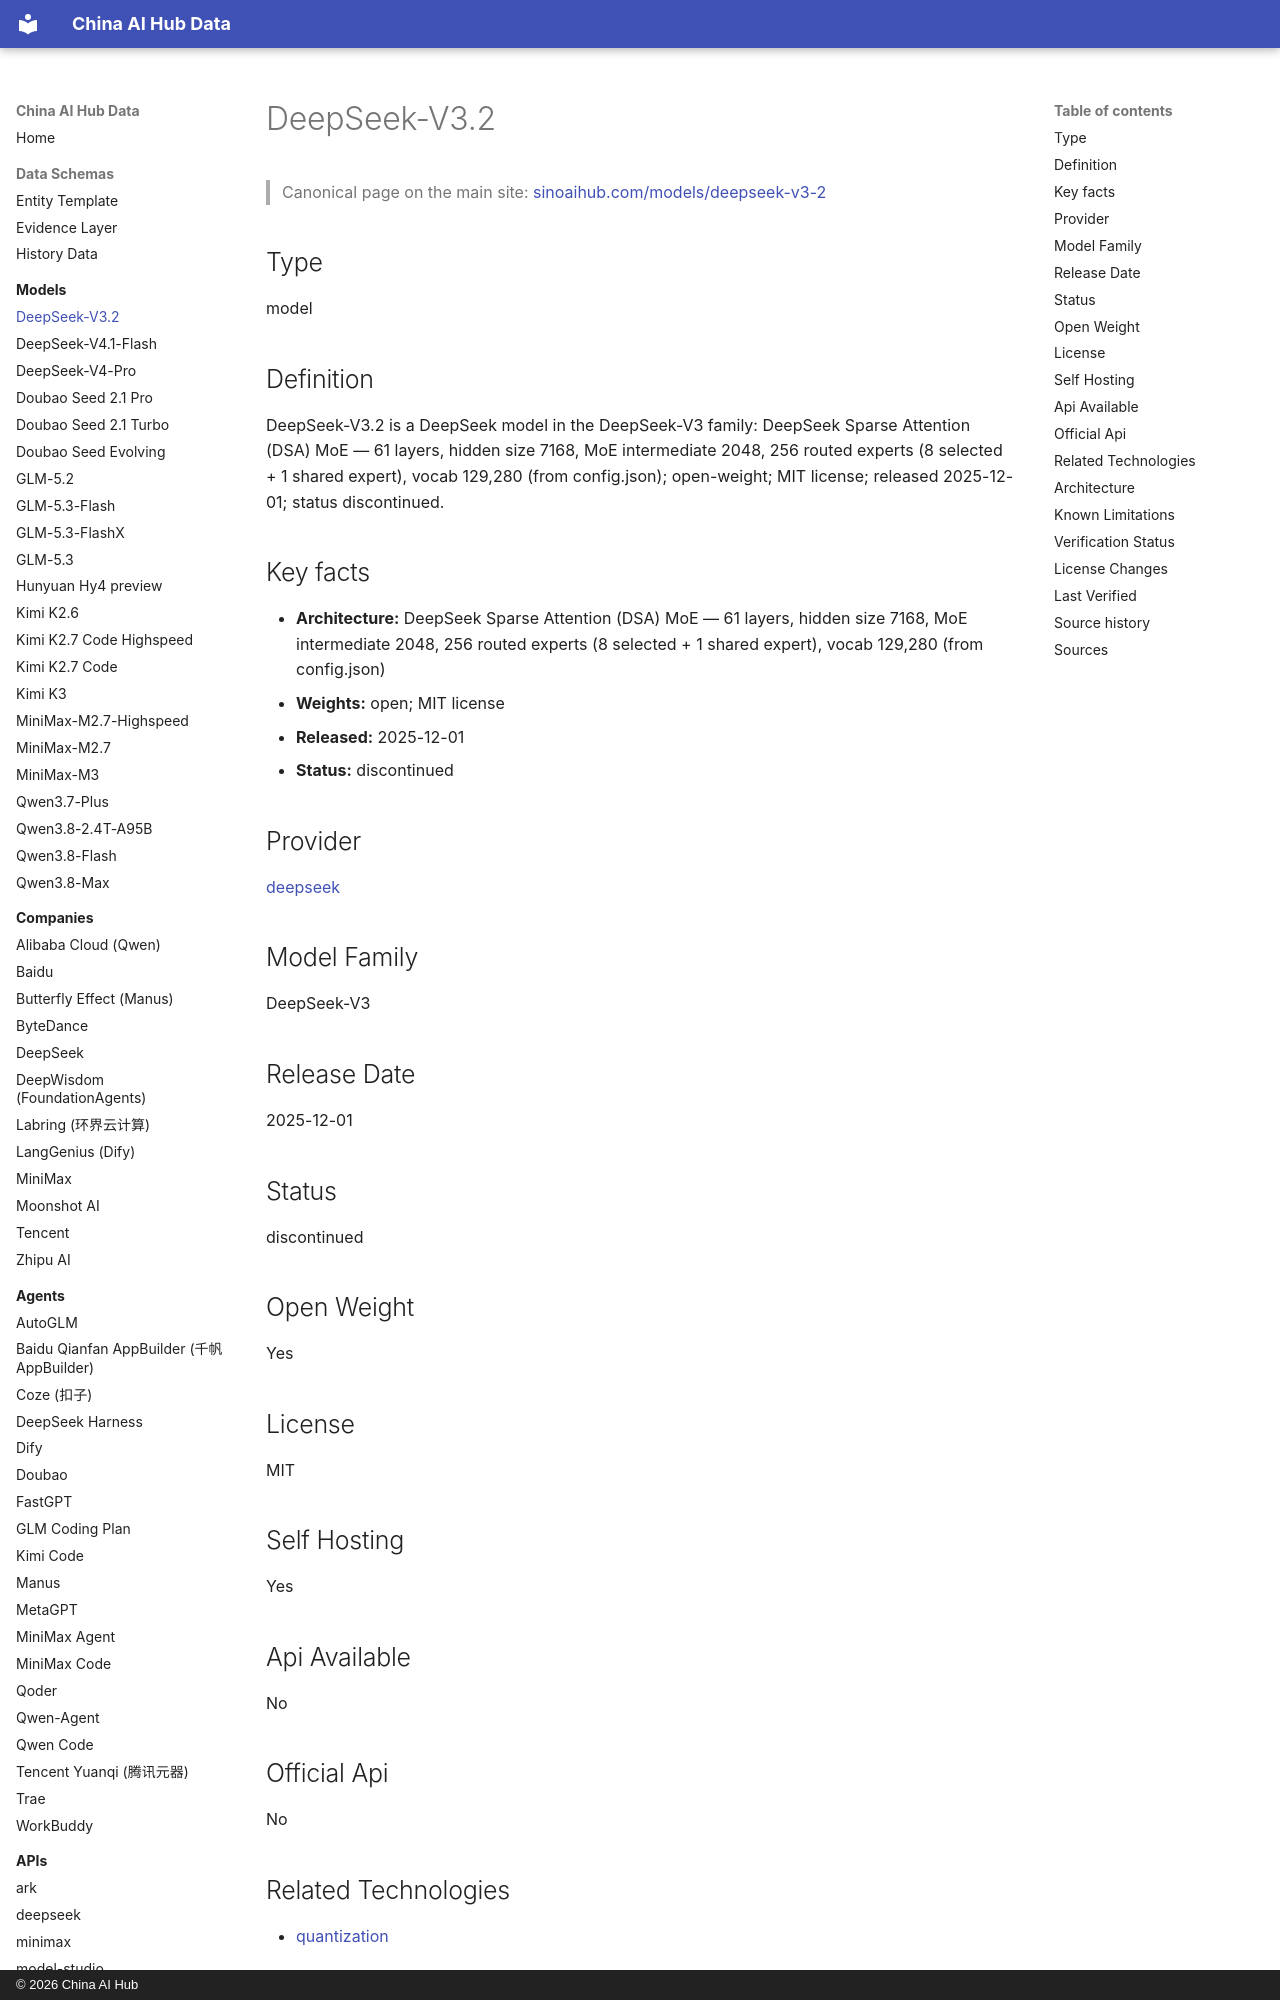

repository: martinxionbiotech-max/china-ai-hub-data · page: models/deepseek-v3-2/index.html · generator: mkdocs · copyright: © 2026 China AI Hub

# DeepSeek-V3.2

<script type="application/ld+json">
{
  "@context": "https://schema.org",
  "@graph": [
    {
      "@type": "SoftwareApplication",
      "@id": "https://sinoaihub.com/models/deepseek-v3-2",
      "name": "DeepSeek-V3.2",
      "url": "https://sinoaihub.com/models/deepseek-v3-2",
      "mainEntityOfPage": "https://data.sinoaihub.com/models/deepseek-v3-2/",
      "provider": {
        "@type": "Organization",
        "name": "DeepSeek",
        "@id": "https://sinoaihub.com/companies/deepseek",
        "url": "https://sinoaihub.com/companies/deepseek"
      },
      "datePublished": "2025-12-01"
    },
    {
      "@type": "BreadcrumbList",
      "itemListElement": [
        {
          "@type": "ListItem",
          "position": 1,
          "name": "Home",
          "item": "https://data.sinoaihub.com/"
        },
        {
          "@type": "ListItem",
          "position": 2,
          "name": "Models",
          "item": "https://data.sinoaihub.com/models/"
        },
        {
          "@type": "ListItem",
          "position": 3,
          "name": "DeepSeek-V3.2",
          "item": "https://data.sinoaihub.com/models/deepseek-v3-2/"
        }
      ]
    }
  ]
}
</script>
> Canonical page on the main site: [sinoaihub.com/models/deepseek-v3-2](https://sinoaihub.com/models/deepseek-v3-2)

## Type

model


## Definition

DeepSeek-V3.2 is a DeepSeek model in the DeepSeek-V3 family: DeepSeek Sparse Attention (DSA) MoE — 61 layers, hidden size 7168, MoE intermediate 2048, 256 routed experts (8 selected + 1 shared expert), vocab 129,280 (from config.json); open-weight; MIT license; released 2025-12-01; status discontinued.

## Key facts

- **Architecture:** DeepSeek Sparse Attention (DSA) MoE — 61 layers, hidden size 7168, MoE intermediate 2048, 256 routed experts (8 selected + 1 shared expert), vocab 129,280 (from config.json)
- **Weights:** open; MIT license
- **Released:** 2025-12-01
- **Status:** discontinued

## Provider

[deepseek](../companies/deepseek.md)

## Model Family

DeepSeek-V3

## Release Date

2025-12-01

## Status

discontinued

## Open Weight

Yes

## License

MIT

## Self Hosting

Yes

## Api Available

No

## Official Api

No
